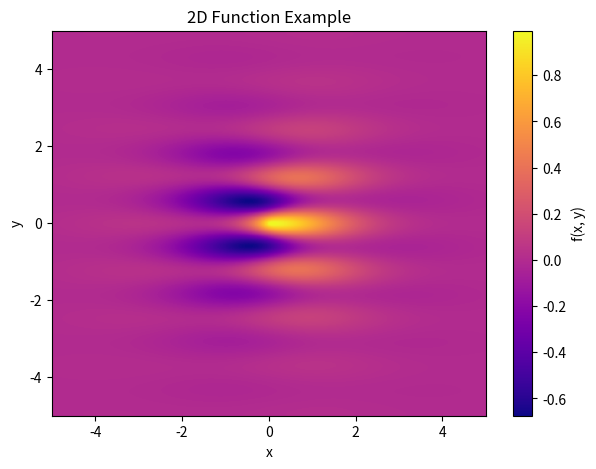
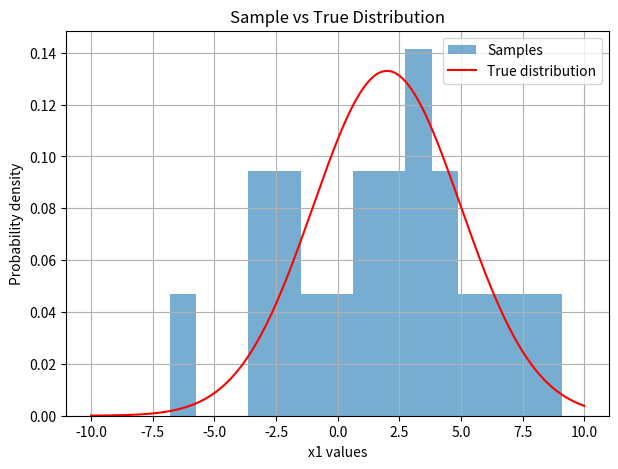
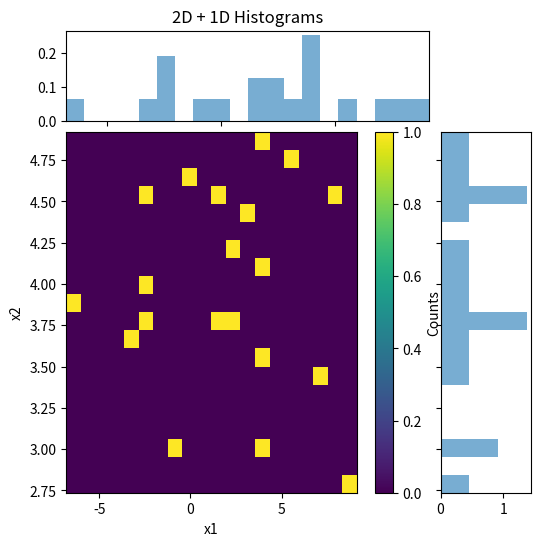

These charts were generated, in order, by the following Python code:
import numpy as np 
import matplotlib.pyplot as plt
from scipy.stats import norm

def example_2D(x, y):
	return (np.sin(x)+np.cos(5*y)) * np.exp(-np.sqrt(x**2+y**2))

x = np.linspace(-5, 5, 300)
y = np.linspace(-5, 5, 300)
X, Y = np.meshgrid(x, y)
Z = example_2D(X, Y)

plt.figure(figsize=(7, 5))
plt.imshow(Z, extent=[x.min(), x.max(), y.min(), y.max()],
           origin='lower', cmap='plasma', aspect='auto')
plt.colorbar(label='f(x, y)')
plt.xlabel('x')
plt.ylabel('y')
plt.title('2D Function Example')
plt.show()


### Now lets do some histograms. First let's make some fake data
x1 = np.random.normal(loc=2,scale=3,size=20)
x2 = np.random.normal(loc=4, scale=0.5,size=20)

mu, sigma = 2, 3
x_vals = np.linspace(-10, 10, 300)
true_pdf = norm.pdf(x_vals, mu, sigma)

plt.figure(figsize=(7, 5))
plt.hist(x1, bins=15, density=True, alpha=0.6, label='Samples')
plt.plot(x_vals, true_pdf, 'r-', label='True distribution')
plt.xlabel('x1 values')
plt.ylabel('Probability density')
plt.legend()
plt.title('Sample vs True Distribution')
plt.grid(True)
plt.show()

fig = plt.figure(figsize=(6, 6))
gs = fig.add_gridspec(2, 2, width_ratios=(4, 1), height_ratios=(1, 4),
                      wspace=0.05, hspace=0.05)

ax_main = fig.add_subplot(gs[1, 0])
ax_xhist = fig.add_subplot(gs[0, 0], sharex=ax_main)
ax_yhist = fig.add_subplot(gs[1, 1], sharey=ax_main)

h = ax_main.hist2d(x1, x2, bins=20, cmap='viridis')
ax_main.set_xlabel('x1')
ax_main.set_ylabel('x2')

ax_xhist.hist(x1, bins=20, density=True, alpha=0.6)
ax_yhist.hist(x2, bins=20, density=True, orientation='horizontal', alpha=0.6)

ax_xhist.set_title('2D + 1D Histograms')
plt.setp(ax_xhist.get_xticklabels(), visible=False)
plt.setp(ax_yhist.get_yticklabels(), visible=False)
plt.colorbar(h[3], ax=ax_main, label='Counts')

plt.show()
